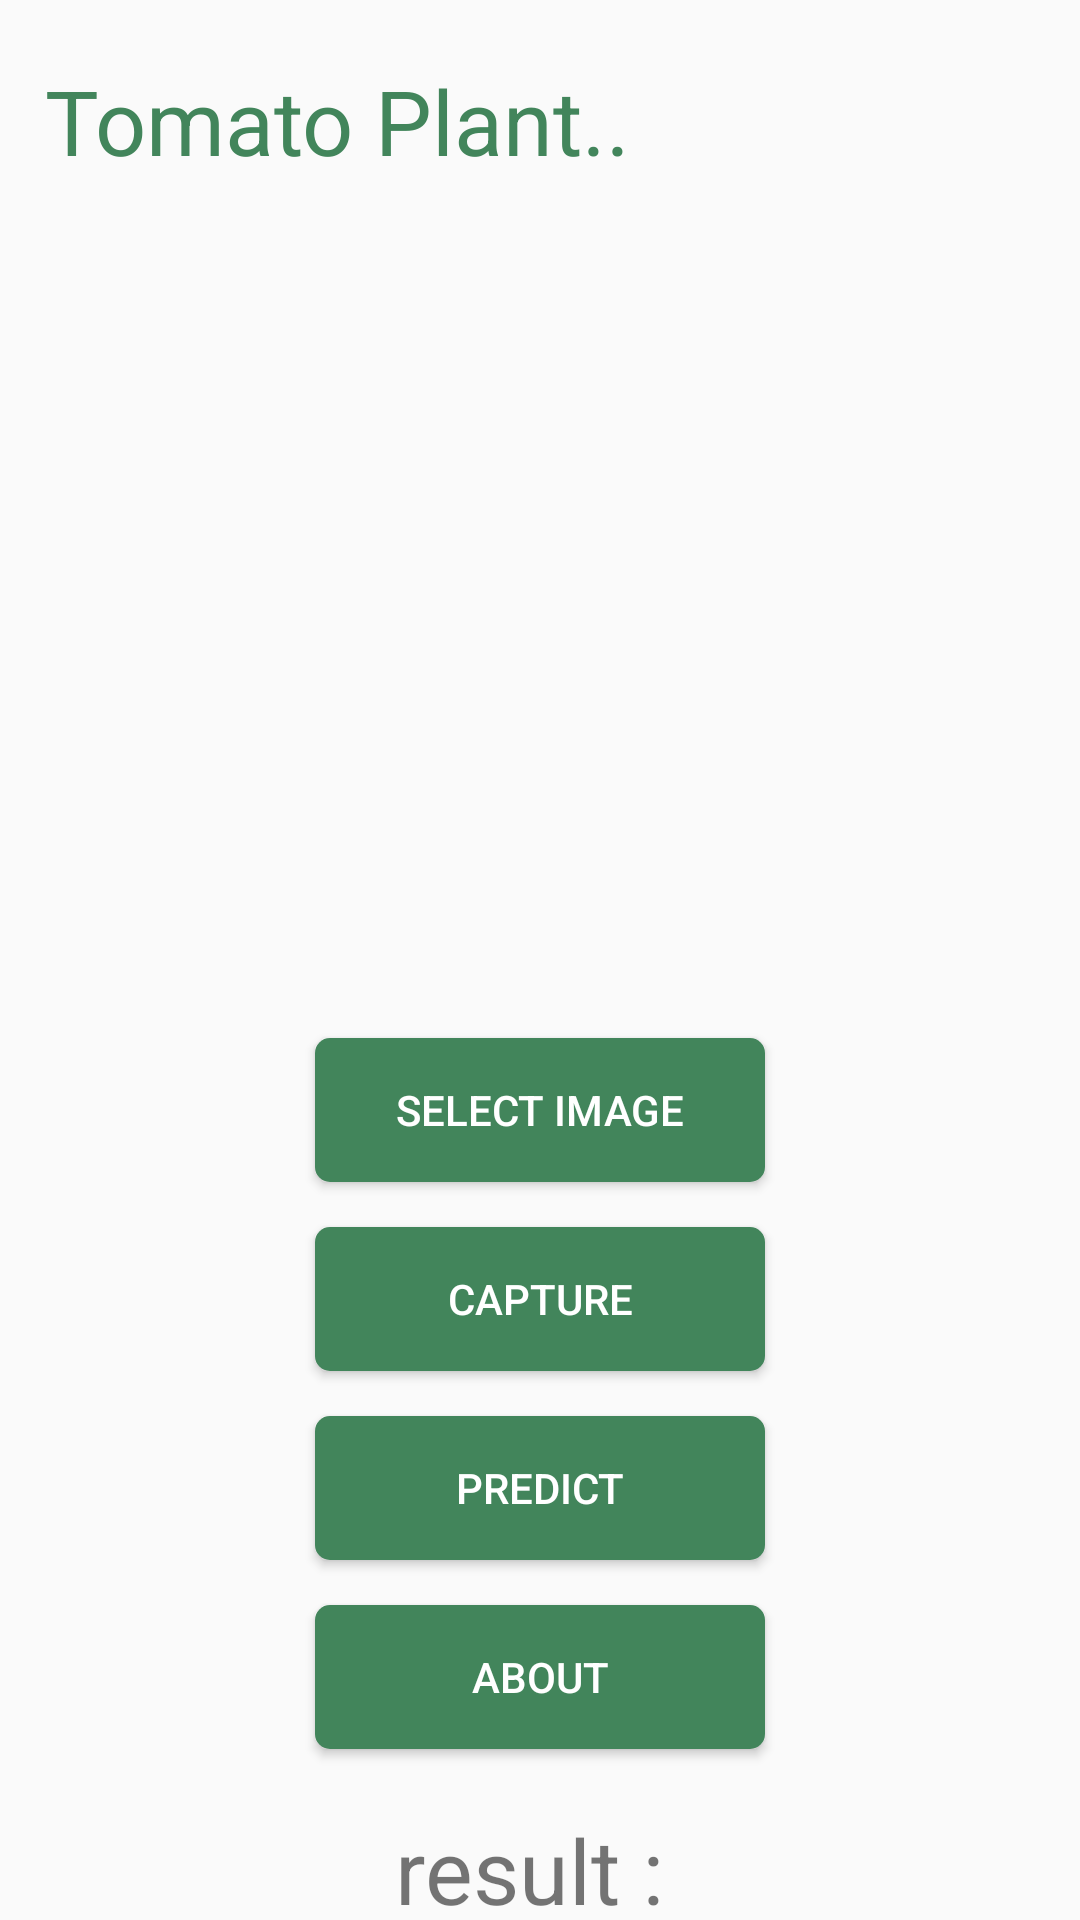

This screen was rendered from an Android layout file. Write that file and the resources it references.
<!-- AndroidManifest.xml: application theme Theme.PlantDiseasesApp -->
<!-- res/layout/activity_tomato.xml -->
<?xml version="1.0" encoding="utf-8"?>
<RelativeLayout
    xmlns:android="http://schemas.android.com/apk/res/android"
    xmlns:tools="http://schemas.android.com/tools"
    xmlns:app="http://schemas.android.com/apk/res-auto"
    android:layout_width="match_parent"
    android:layout_height="match_parent"
    android:background="@drawable/background_2"
    tools:context=".TomatoActivity">

    <TextView
        android:id="@+id/title"
        android:layout_width="match_parent"
        android:layout_height="40dp"
        android:layout_marginTop="20dp"
        android:text="Tomato Plant.."
        android:textColor="#42855B"
        android:textSize="30dp"
        android:layout_marginLeft="15dp"
         />
    <ImageView
        android:layout_width="256dp"
        android:layout_height="256dp"
        android:layout_below="@id/title"
        android:id="@+id/imageView"
        android:layout_centerHorizontal="true"
        android:layout_marginTop="20dp"/>

    <Button
        android:id="@+id/selectBtn"
        android:layout_width="wrap_content"
        android:layout_height="wrap_content"
        android:layout_below="@id/imageView"
        android:layout_centerHorizontal="true"
        android:layout_marginTop="10dp"
        android:text="Select Image"
        android:background="@drawable/round_btn"
        android:backgroundTint="#42855B"
        android:textColor="@color/white"
        android:padding="10dp"
        android:width="150dp" />

    <Button
        android:layout_width="wrap_content"
        android:layout_height="wrap_content"
        android:text="Capture"
        android:layout_below="@id/selectBtn"
        android:id="@+id/captureBtn"
        android:layout_marginTop="15dp"
        android:layout_centerHorizontal="true"
        android:background="@drawable/round_btn"
        android:backgroundTint="#42855B"
        android:textColor="@color/white"
        android:padding="10dp"
        android:width="150dp"
        />
    <Button
        android:layout_width="wrap_content"
        android:layout_height="wrap_content"
        android:text="predict"
        android:layout_below="@id/captureBtn"
        android:id="@+id/predictBtn"
        android:layout_marginTop="15dp"
        android:layout_centerHorizontal="true"
        android:background="@drawable/round_btn"
        android:backgroundTint="#42855B"
        android:textColor="@color/white"
        android:padding="10dp"
        android:width="150dp"
        />
    <Button
        android:layout_width="wrap_content"
        android:layout_height="wrap_content"
        android:text="about"
        android:layout_below="@id/predictBtn"
        android:id="@+id/aboutBtn"
        android:layout_marginTop="15dp"
        android:layout_centerHorizontal="true"
        android:background="@drawable/round_btn"
        android:backgroundTint="#42855B"
        android:textColor="@color/white"
        android:padding="10dp"
        android:width="150dp"
        />
    <TextView
        android:id="@+id/result"
        android:layout_width="match_parent"
        android:layout_height="40dp"
        android:layout_marginTop="20dp"
        android:text="result : "
        android:textAlignment="center"
        android:textSize="30dp"
        android:layout_below="@id/aboutBtn"
        android:gravity="center_horizontal" />


</RelativeLayout>
<!-- resources referenced by this layout -->
<resources>
  <color name="white">#FFFFFFFF</color>
  <!-- drawable round_btn (drawable) -->
  <?xml version="1.0" encoding="utf-8"?>
  <shape xmlns:android="http://schemas.android.com/apk/res/android">
      <solid android:color="#fff"/>
      <corners
          android:topRightRadius="5dp"
          android:topLeftRadius="5dp"
          android:bottomRightRadius="5dp"
          android:bottomLeftRadius="5dp"
          />
  </shape>
  <style name="Theme.PlantDiseasesApp" parent="Theme.AppCompat.DayNight.NoActionBar">
          
          <item name="colorPrimary">@color/purple_500</item>
          <item name="colorPrimaryVariant">@color/purple_700</item>
          <item name="colorOnPrimary">@color/white</item>
          
          <item name="colorSecondary">@color/teal_200</item>
          <item name="colorSecondaryVariant">@color/teal_700</item>
          <item name="colorOnSecondary">@color/black</item>
          
          <item name="android:statusBarColor">?attr/colorPrimaryVariant</item>
          
      </style>
  <color name="purple_500">#FF6200EE</color>
  <color name="purple_700">#FF3700B3</color>
  <color name="teal_200">#FF03DAC5</color>
  <color name="teal_700">#FF018786</color>
  <color name="black">#FF000000</color>
</resources>
